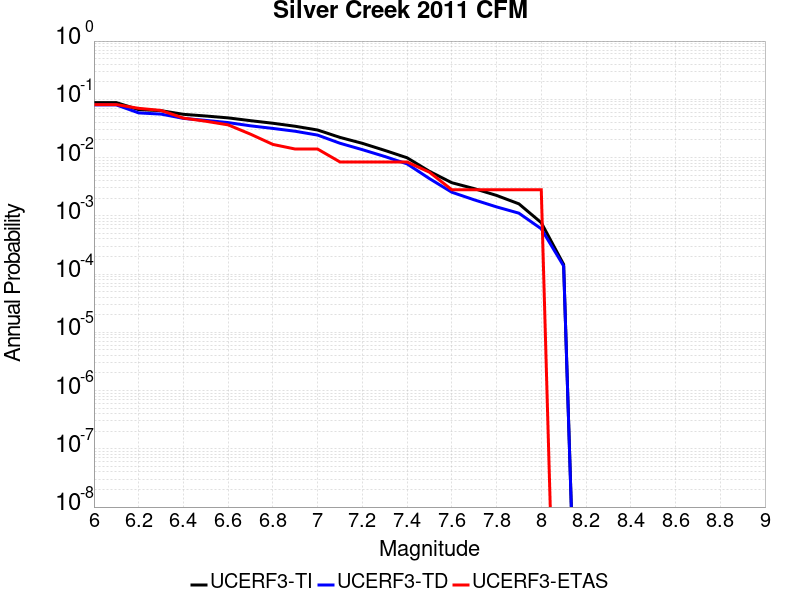

Values plotted in this chart, from the file beside it:
Magnitude, UCERF3-TI Prob, UCERF3-TD Prob, UCERF3-ETAS Prob
6.0, 0.08781, 0.08011, 0.08123
6.1, 0.08781, 0.08011, 0.08123
6.2, 0.06647, 0.05843, 0.07003
6.3, 0.06381, 0.05574, 0.06443
6.4, 0.05526, 0.04706, 0.04762
6.5, 0.05169, 0.04344, 0.04202
6.6, 0.04801, 0.03985, 0.03641
6.7, 0.04299, 0.03506, 0.02521
6.8, 0.03882, 0.03163, 0.01681
6.9, 0.03445, 0.02828, 0.01401
7.0, 0.02972, 0.0243, 0.01401
7.1, 0.02219, 0.0176, 0.008403
7.2, 0.01755, 0.01367, 0.008403
7.3, 0.01329, 0.01044, 0.008403
7.4, 0.009919, 0.007794, 0.008403
7.5, 0.005799, 0.004355, 0.005602
7.6, 0.003699, 0.002539, 0.002801
7.7, 0.002931, 0.001882, 0.002801
7.8, 0.002239, 0.001423, 0.002801
7.9, 0.001605, 0.00111, 0.002801
8.0, 7.623134E-4, 5.9833226E-4, 0.002801
8.1, 1.4625162E-4, 1.3756612E-4, 0.0
